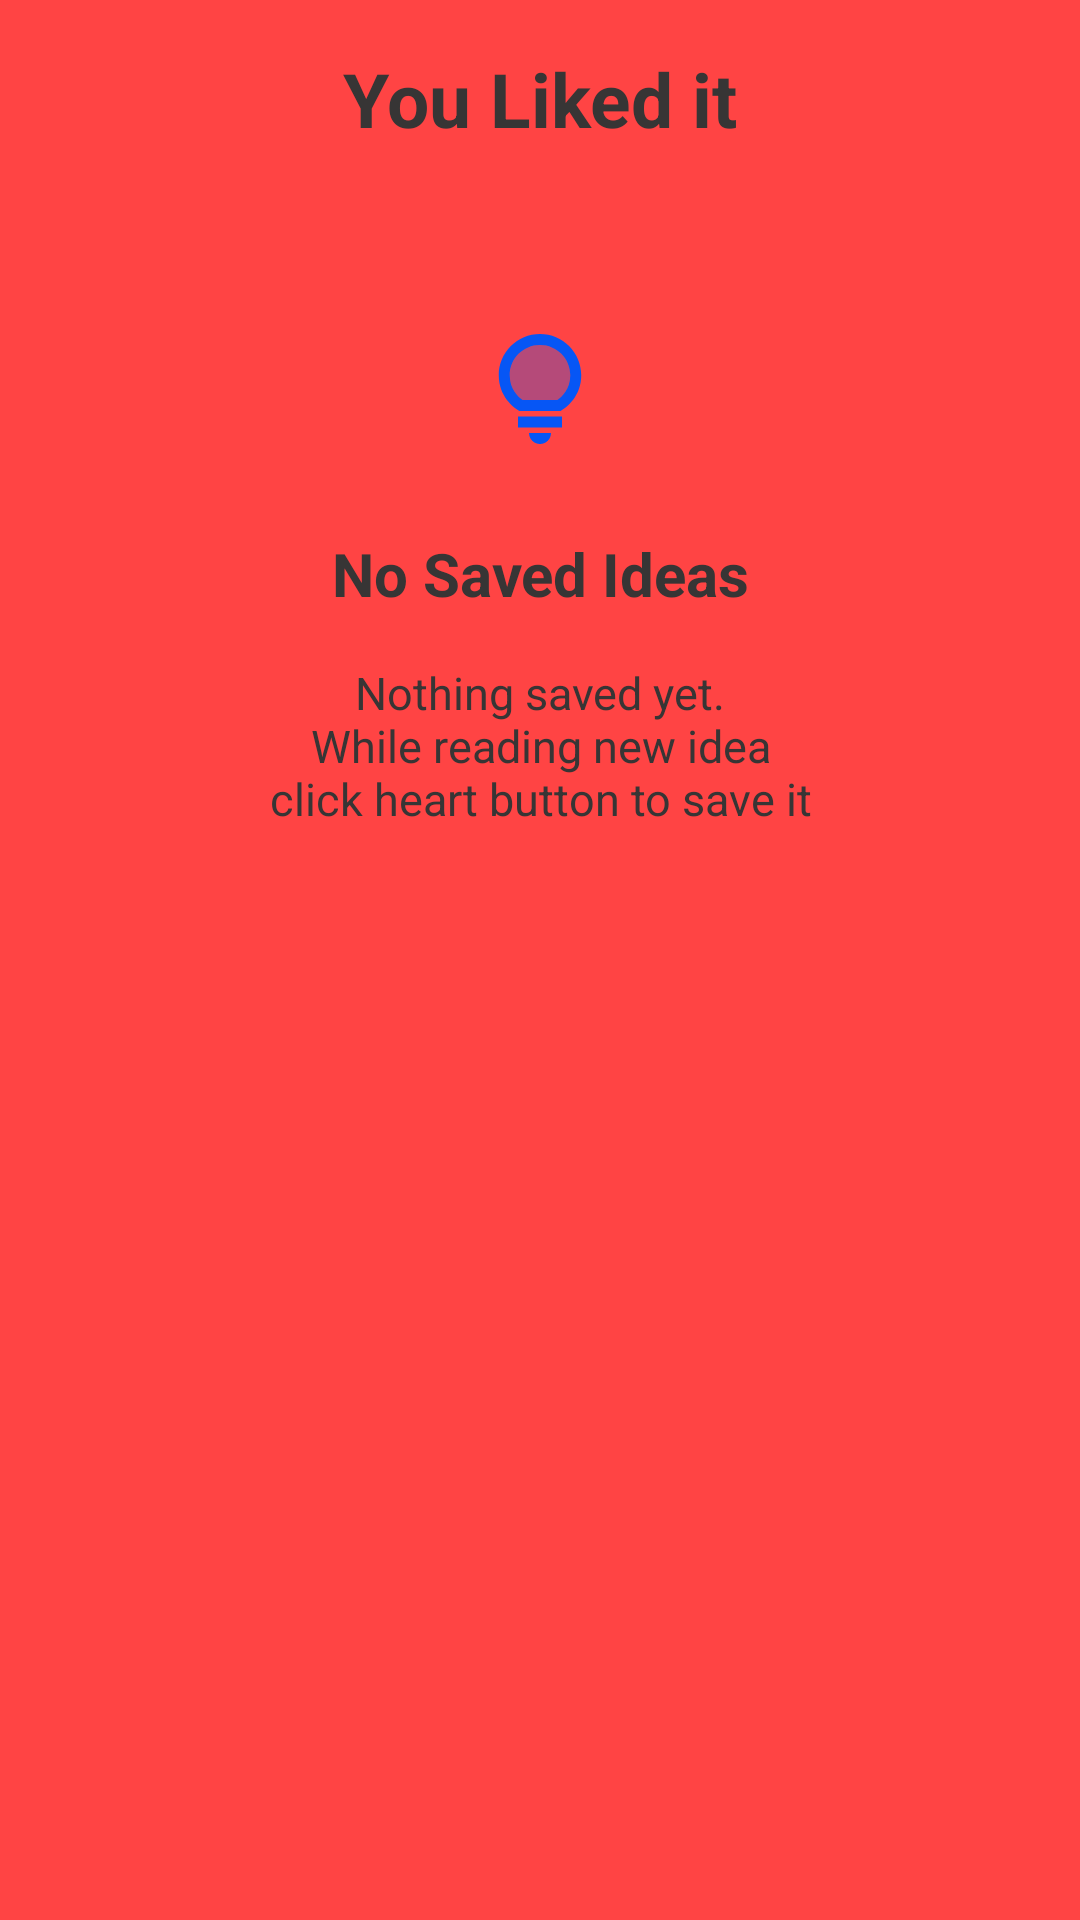

The Android layout XML behind this screen, and the referenced resources:
<!-- AndroidManifest.xml: application theme Theme.BoredApp -->
<!-- res/layout/fragment_favourite.xml -->
<?xml version="1.0" encoding="utf-8"?>
<RelativeLayout xmlns:android="http://schemas.android.com/apk/res/android"
    android:layout_width="match_parent"
    android:layout_height="match_parent"
    xmlns:app="http://schemas.android.com/apk/res-auto"
    android:background="@android:color/holo_red_light"
    android:id="@+id/favContainer"
    >

    <ProgressBar
        android:id="@+id/loadingIdeasProgressBar"
        android:layout_width="wrap_content"
        android:layout_height="wrap_content"
        android:elevation="2dp"
        android:translationZ="2dp"
        android:animateLayoutChanges="true"
        android:visibility="gone"
        android:layout_centerInParent="true" />

    <TextView
        android:id="@+id/favouriteTitle"
        android:layout_width="wrap_content"
        android:layout_height="wrap_content"
        android:layout_centerHorizontal="true"
        android:layout_marginStart="16dp"
        android:layout_marginTop="16dp"
        android:layout_marginEnd="16dp"
        android:layout_marginBottom="16dp"
        android:text="@string/likedIt"
        android:textColor="@color/text_color"
        android:textSize="25sp"
        android:textStyle="bold" />

    <ImageView
        android:id="@+id/noIdeasImage"
        android:layout_width="64dp"
        android:layout_height="64dp"
        android:layout_below="@id/favouriteTitle"
        android:layout_centerInParent="true"
        android:visibility="visible"
        android:layout_marginTop="32dp"
        android:background="@drawable/circle_shape"
        android:padding="10dp"
        android:src="@drawable/ic_twotone_lightbulb_24"
        />

    <TextView
        android:id="@+id/noIdeasInfo"
        android:layout_width="wrap_content"
        android:layout_height="wrap_content"
        android:layout_below="@id/noIdeasImage"
        android:layout_centerHorizontal="true"
        android:textAlignment="center"
        android:layout_marginTop="16dp"
        android:layout_marginStart="16dp"
        android:layout_marginEnd="16dp"
        android:layout_marginBottom="16dp"
        android:textColor="@color/text_color"
        android:textSize="20sp"
        android:textStyle="bold"
        android:visibility="visible"
        android:text="@string/noIdeas"
        />

    <TextView
        android:id="@+id/noIdeasMoreInfo"
        android:layout_width="wrap_content"
        android:layout_height="wrap_content"
        android:layout_below="@+id/noIdeasInfo"
        android:layout_centerHorizontal="true"
        android:layout_marginStart="16dp"
        android:layout_marginEnd="16dp"
        android:layout_marginBottom="16dp"
        android:textAlignment="center"
        android:textColor="@color/text_color"
        android:textSize="15sp"
        android:visibility="visible"
        android:text="@string/noIdeasMore"
        />


    <androidx.recyclerview.widget.RecyclerView
        android:id="@+id/ideasRecyclerView"
        android:layout_width="match_parent"
        android:layout_height="match_parent"
        android:layout_below="@+id/favouriteTitle"
        android:nestedScrollingEnabled="false"

        android:visibility="invisible"
        app:layoutManager="androidx.recyclerview.widget.LinearLayoutManager" />


</RelativeLayout>
<!-- resources referenced by this layout -->
<resources>
  <color name="text_color">#373535</color>
  <!-- drawable ic_twotone_lightbulb_24 (drawable) -->
  <vector android:height="24dp" android:tint="@color/nice_blue"
      android:viewportHeight="24" android:viewportWidth="24"
      android:width="24dp" xmlns:android="http://schemas.android.com/apk/res/android">
      <path android:fillAlpha="0.3"
          android:fillColor="@android:color/white"
          android:pathData="M12,4C8.97,4 6.5,6.47 6.5,9.5c0,2.47 1.49,3.89 2.35,4.5h6.3c0.86,-0.61 2.35,-2.03 2.35,-4.5C17.5,6.47 15.03,4 12,4z" android:strokeAlpha="0.3"/>
      <path android:fillColor="@android:color/white" android:pathData="M12,22c1.1,0 2,-0.9 2,-2h-4C10,21.1 10.9,22 12,22z"/>
      <path android:fillColor="@android:color/white" android:pathData="M8,17h8v2h-8z"/>
      <path android:fillColor="@android:color/white" android:pathData="M12,2C7.86,2 4.5,5.36 4.5,9.5c0,3.82 2.66,5.86 3.77,6.5h7.46c1.11,-0.64 3.77,-2.68 3.77,-6.5C19.5,5.36 16.14,2 12,2zM15.15,14h-6.3C7.99,13.39 6.5,11.97 6.5,9.5C6.5,6.47 8.97,4 12,4s5.5,2.47 5.5,5.5C17.5,11.97 16.01,13.39 15.15,14z"/>
  </vector>
  <string name="likedIt">You Liked it</string>
  <string name="noIdeas">No Saved Ideas</string>
  <string name="noIdeasMore">Nothing saved yet.\nWhile reading new idea\nclick heart button to save it</string>
  <style name="Theme.BoredApp" parent="Theme.MaterialComponents.DayNight.NoActionBar">
          
          <item name="colorPrimary">@color/nice_light_blue</item>
          <item name="colorPrimaryVariant">@color/nice_blue</item>
          <item name="colorOnPrimary">@color/white</item>
          
          <item name="colorSecondary">@color/teal_200</item>
          <item name="colorSecondaryVariant">@color/teal_700</item>
          <item name="colorOnSecondary">@color/black</item>
          
          <item name="android:statusBarColor" tools:targetApi="l">?attr/colorPrimaryVariant</item>
          
      </style>
  <color name="nice_blue">#0656F5</color>
  <color name="nice_light_blue">#009EFD</color>
  <color name="white">#FFFFFFFF</color>
  <color name="teal_200">#FF03DAC5</color>
  <color name="teal_700">#FF018786</color>
  <color name="black">#FF000000</color>
</resources>
